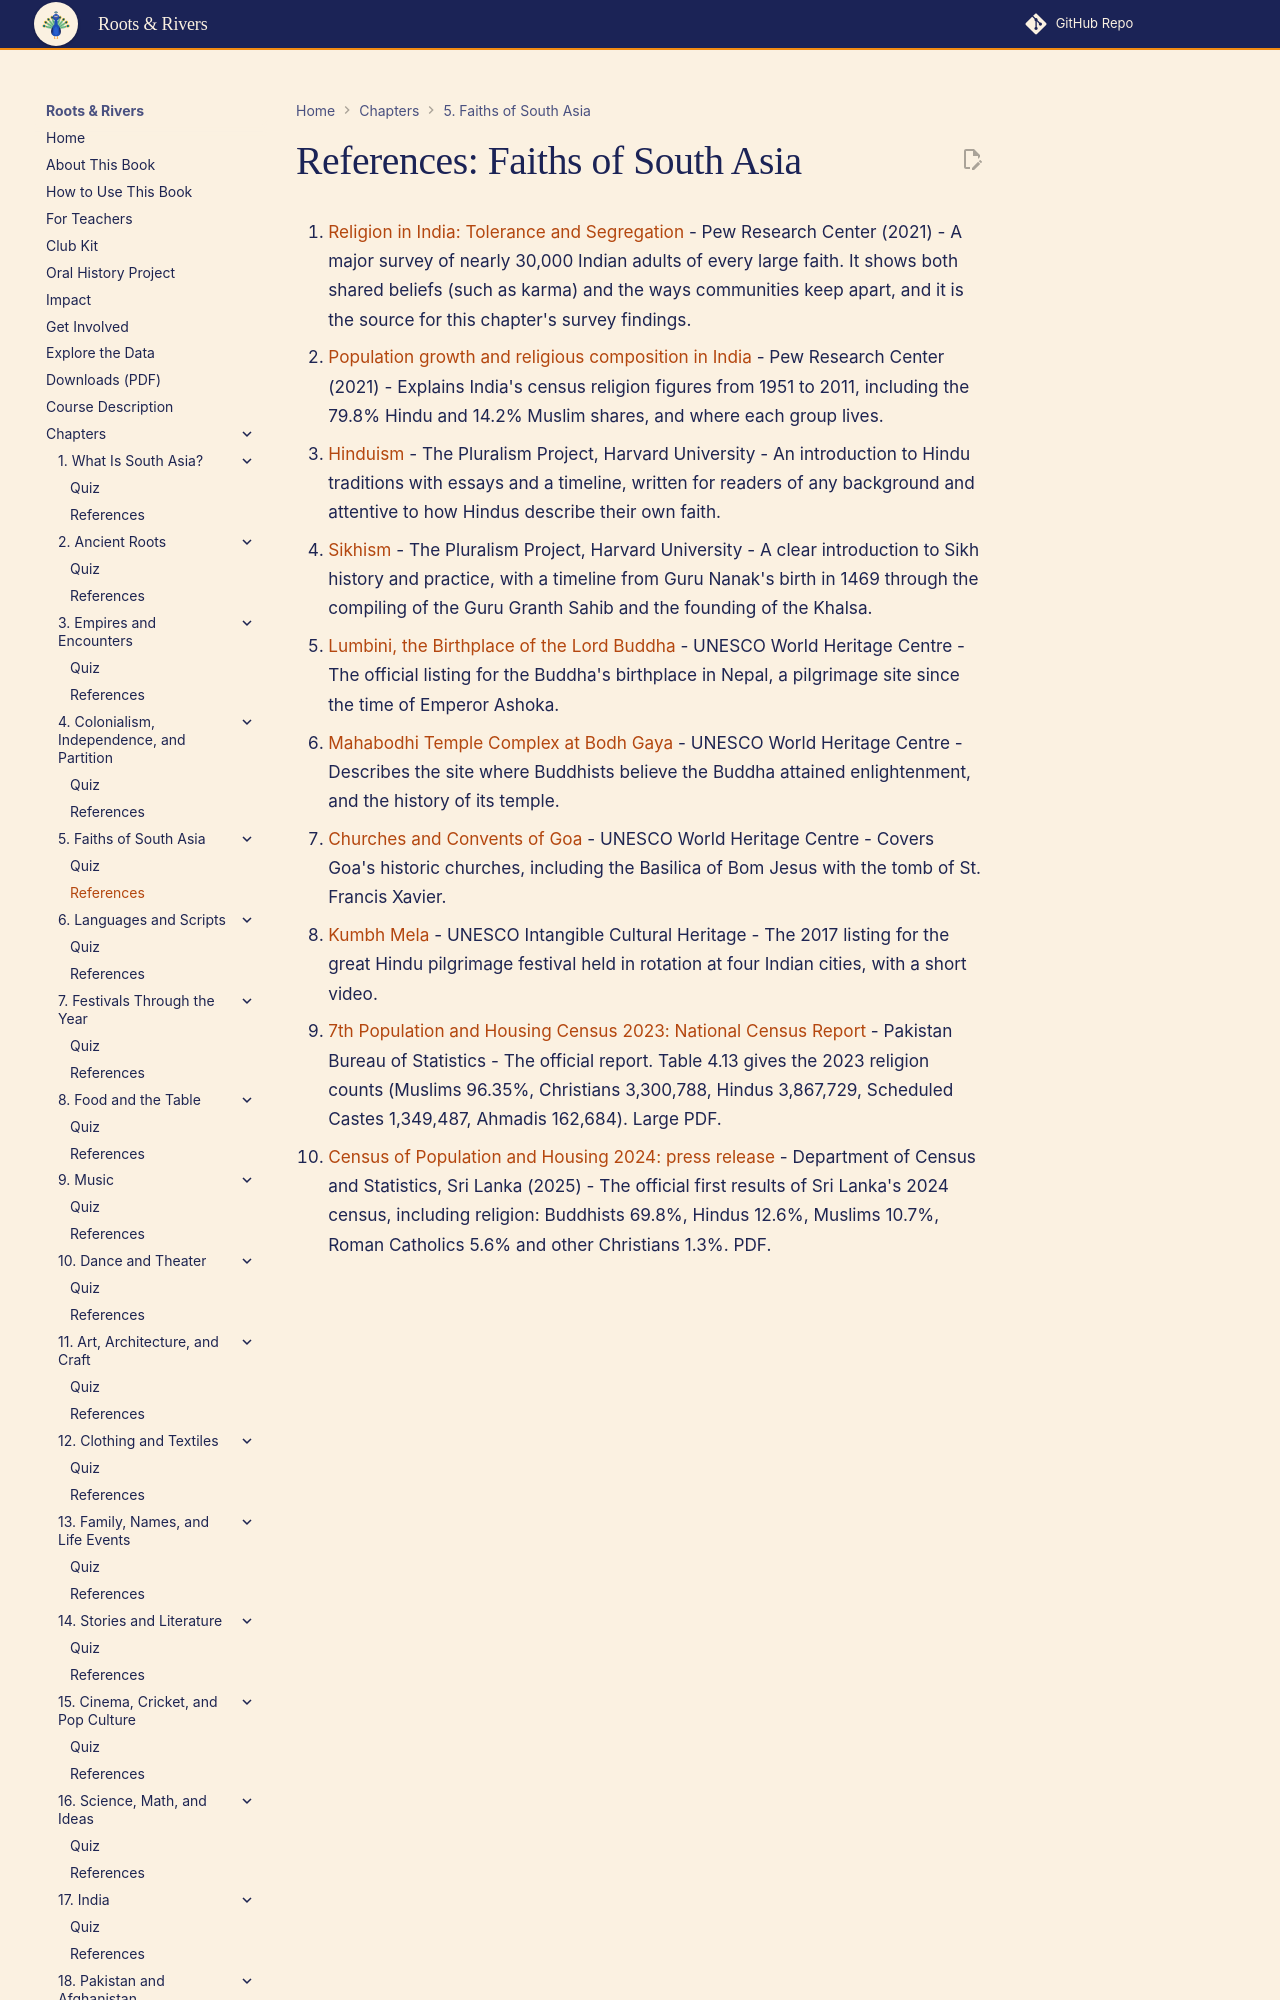

repository: aaryavvatts-lab/south-asian-culture-textbook · page: chapters/05-faiths-of-south-asia/references/index.html · generator: mkdocs

---
title: "References: Faiths of South Asia"
description: "Curated readings and sources for Chapter 5."
---

# References: Faiths of South Asia

1. [Religion in India: Tolerance and Segregation](https://www.pewresearch.org/religion/2021/06/29/religion-in-india-tolerance-and-segregation/) - Pew Research Center (2021) - A major survey of nearly 30,000 Indian adults of every large faith. It shows both shared beliefs (such as karma) and the ways communities keep apart, and it is the source for this chapter's survey findings.

2. [Population growth and religious composition in India](https://www.pewresearch.org/religion/2021/09/21/population-growth-and-religious-composition/) - Pew Research Center (2021) - Explains India's census religion figures from 1951 to 2011, including the 79.8% Hindu and 14.2% Muslim shares, and where each group lives.

3. [Hinduism](https://pluralism.org/hinduism) - The Pluralism Project, Harvard University - An introduction to Hindu traditions with essays and a timeline, written for readers of any background and attentive to how Hindus describe their own faith.

4. [Sikhism](https://pluralism.org/sikhism) - The Pluralism Project, Harvard University - A clear introduction to Sikh history and practice, with a timeline from Guru Nanak's birth in 1469 through the compiling of the Guru Granth Sahib and the founding of the Khalsa.
